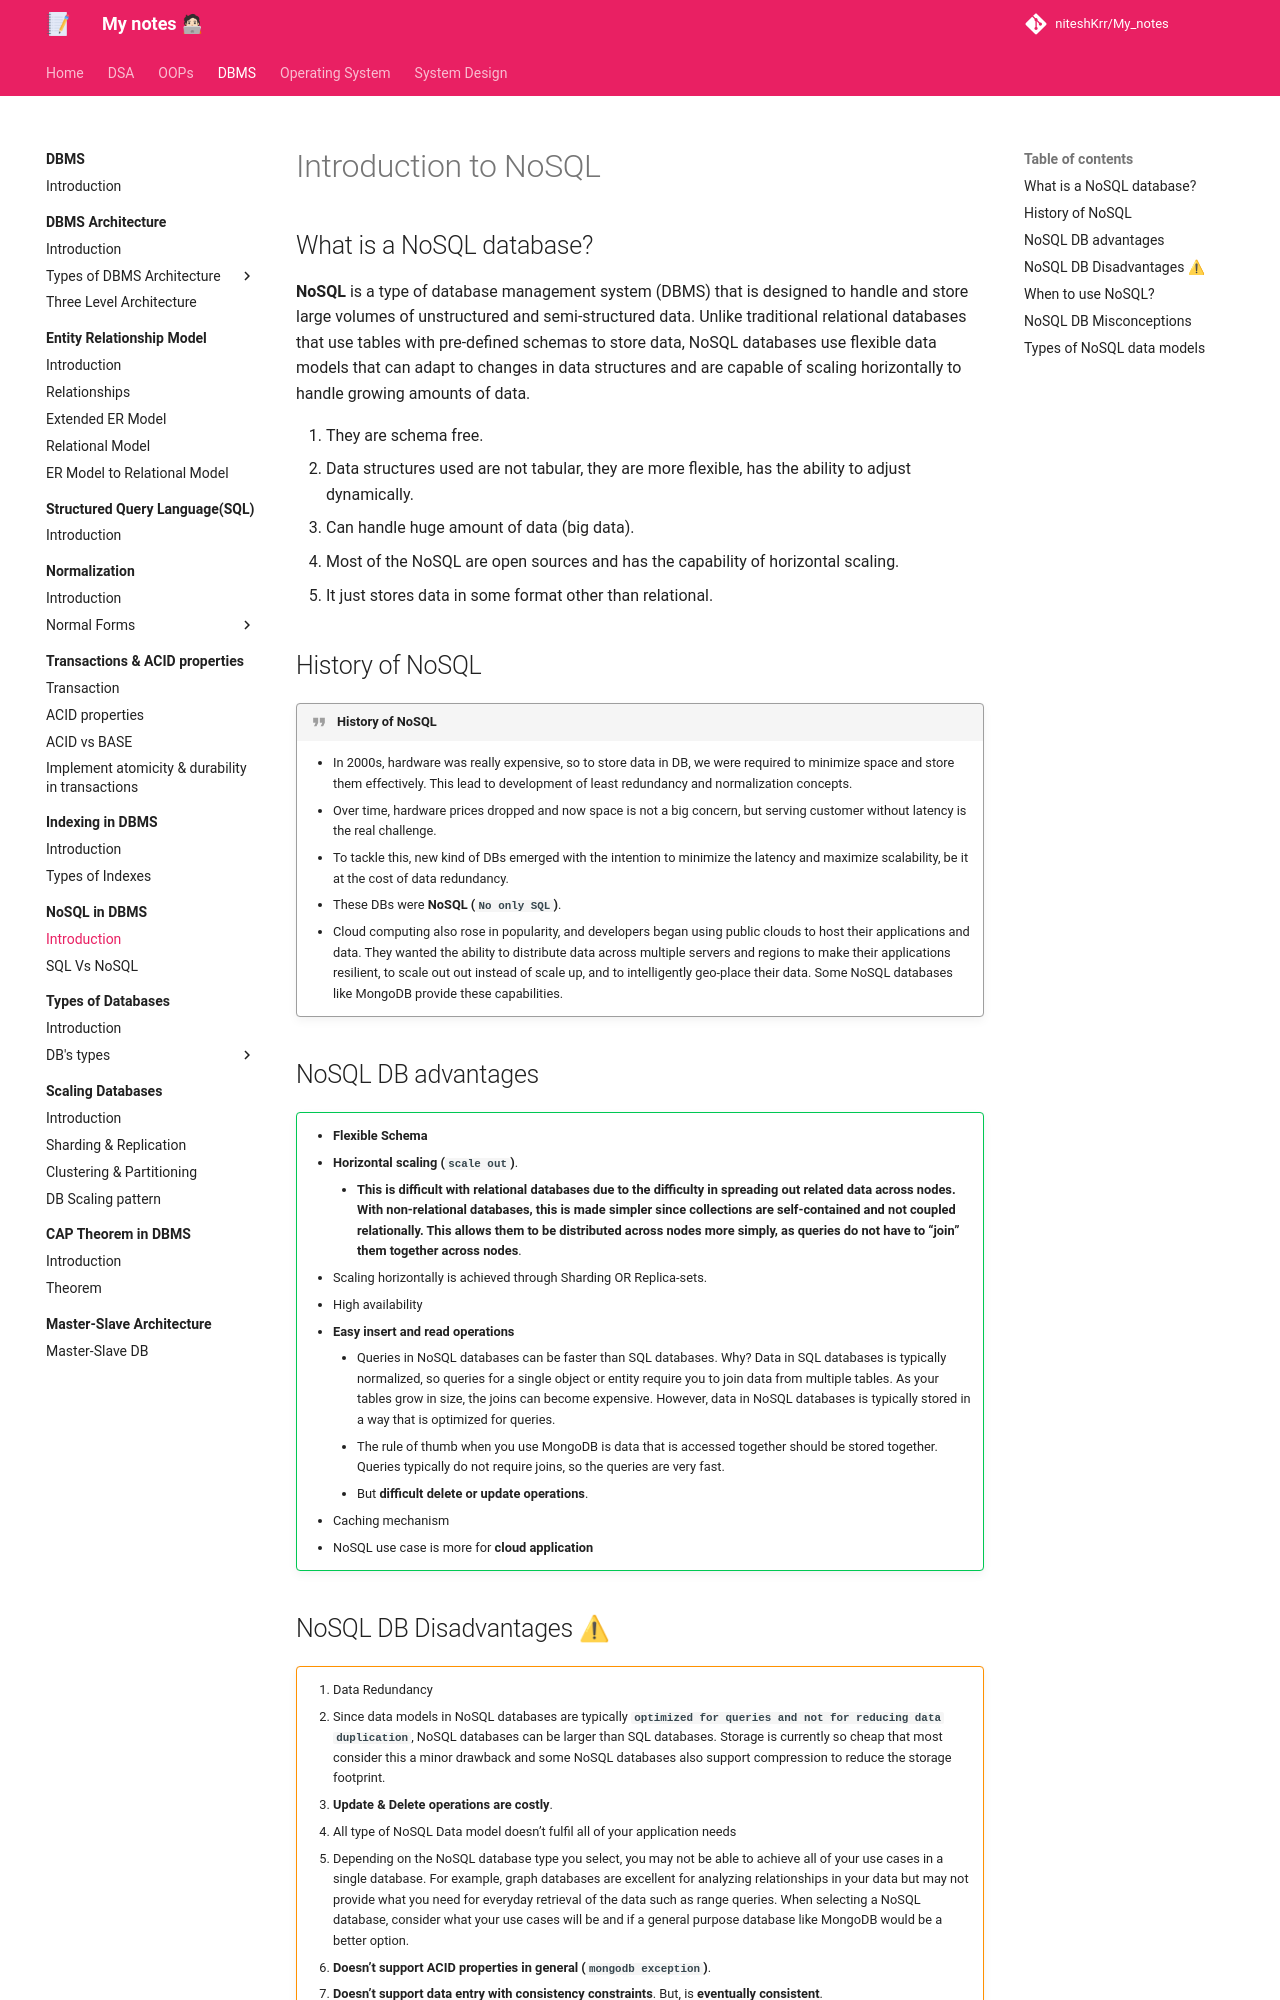

repository: niteshKrr/My_notes · page: dbms/no_sql/introduction/index.html · generator: mkdocs

# Introduction to NoSQL


## What is a NoSQL database?

**NoSQL** is a type of database management system (DBMS) that is designed to handle and store large volumes of unstructured and semi-structured data. Unlike traditional relational databases that use tables with pre-defined schemas to store data, NoSQL databases use flexible data models that can adapt to changes in data structures and are capable of scaling horizontally to handle growing amounts of data.

1. They are schema free.
2. Data structures used are not tabular, they are more flexible, has the ability to adjust dynamically.
3. Can handle huge amount of data (big data).
4. Most of the NoSQL are open sources and has the capability of horizontal scaling.
5. It just stores data in some format other than relational.


## History of NoSQL


!!! quote "History of NoSQL"
	- In 2000s, hardware was really expensive, so to store data in DB, we were required to minimize space and store them effectively. This lead to development of least redundancy and normalization concepts.
	- Over time, hardware prices dropped and now space is not a big concern, but serving customer without latency is the real challenge.
	- To tackle this, new kind of DBs emerged with the intention to minimize the latency and maximize scalability, be it at the cost of data redundancy.
	- These DBs were **NoSQL (`No only SQL`)**.
	- Cloud computing also rose in popularity, and developers began using public clouds to host their applications and data. They wanted the ability to distribute data across multiple servers and regions to make their applications resilient, to scale out out instead of scale up, and to intelligently geo-place their data. Some NoSQL databases like MongoDB provide these capabilities.



## NoSQL DB advantages

!!! success ""
	- **Flexible Schema**
	- **Horizontal scaling (`scale out`)**.
    	- **This is difficult with relational databases due to the difficulty in spreading out related data across nodes. With non-relational databases, this is made simpler since collections are self-contained and not coupled relationally. This allows them to be distributed across nodes more simply, as queries do not have to “join” them together across nodes**.
	- Scaling horizontally is achieved through Sharding OR Replica-sets.
	- High availability
	- **Easy insert and read operations**
    	- Queries in NoSQL databases can be faster than SQL databases. Why? Data in SQL databases is typically normalized, so queries for a single object or entity require you to join data from multiple tables. As your tables grow in size, the joins can become expensive. However, data in NoSQL databases is typically stored in a way that is optimized for queries.
    	- The rule of thumb when you use MongoDB is data that is accessed together should be stored together. Queries typically do not require joins, so the queries are very fast.
    	- But **difficult delete or update operations**.
	- Caching mechanism
	- NoSQL use case is more for **cloud application**
